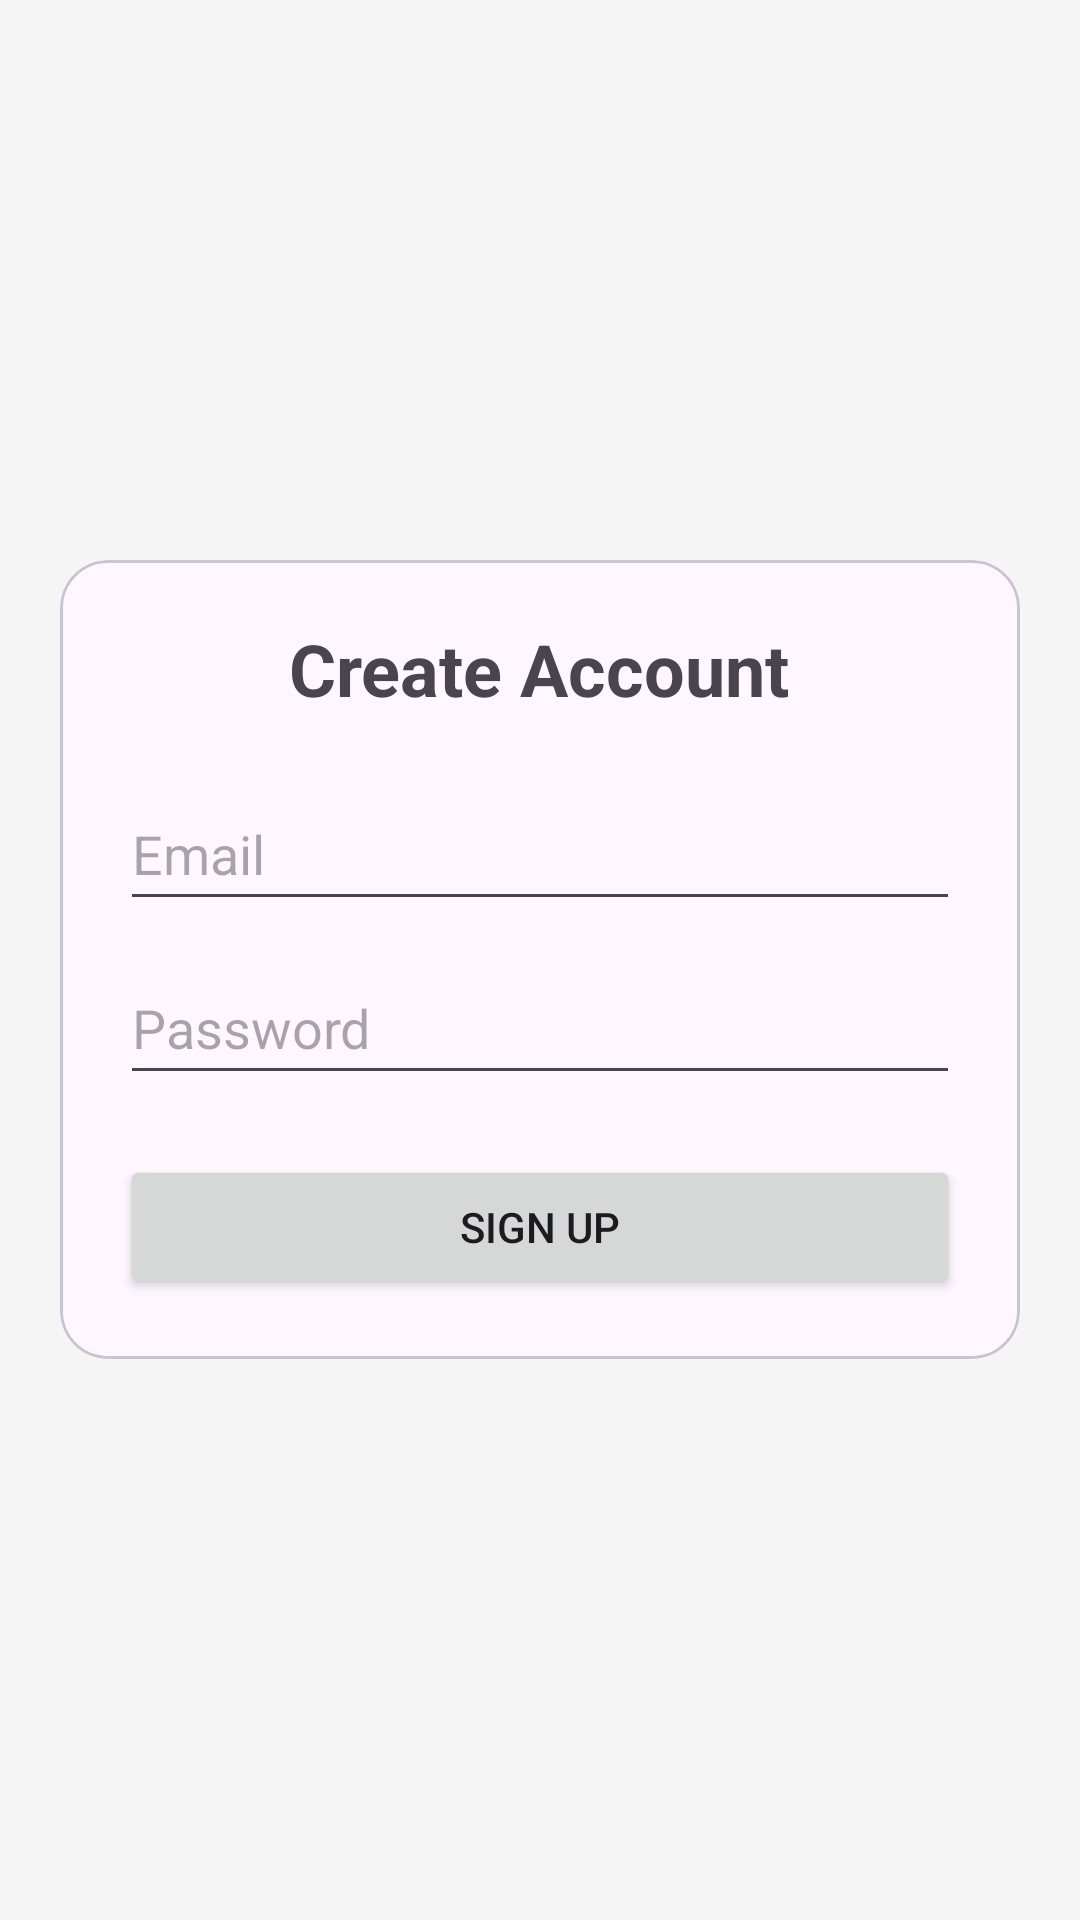

The Android layout XML behind this screen, and the referenced resources:
<!-- AndroidManifest.xml: application theme Theme.Finance_tracker -->
<!-- res/layout/activity_signup.xml -->
<?xml version="1.0" encoding="utf-8"?>
<LinearLayout xmlns:android="http://schemas.android.com/apk/res/android"
    xmlns:app="http://schemas.android.com/apk/res-auto"
    android:orientation="vertical"
    android:gravity="center"
    android:background="#F5F5F5"
    android:layout_width="match_parent"
    android:layout_height="match_parent">

    <com.google.android.material.card.MaterialCardView
        android:layout_width="320dp"
        android:layout_height="wrap_content"
        app:cardCornerRadius="16dp">

        <LinearLayout
            android:orientation="vertical"
            android:padding="20dp"
            android:layout_width="match_parent"
            android:layout_height="wrap_content">

            <TextView
                android:text="@string/create_account"
                android:textSize="24sp"
                android:textStyle="bold"
                android:layout_marginBottom="20dp"
                android:layout_gravity="center"
                android:layout_width="wrap_content"
                android:layout_height="wrap_content"/>

            <EditText
                android:id="@+id/signupEmail"
                android:hint="@string/email"
                android:minHeight="48dp"
                android:layout_width="match_parent"
                android:layout_height="wrap_content"/>

            <EditText
                android:id="@+id/signupPassword"
                android:hint="@string/password"
                android:inputType="textPassword"
                android:minHeight="48dp"
                android:layout_marginTop="10dp"
                android:layout_width="match_parent"
                android:layout_height="wrap_content"/>

            <Button
                android:id="@+id/signupButton"
                android:text="@string/sign_up"
                android:layout_marginTop="20dp"
                android:layout_width="match_parent"
                android:layout_height="wrap_content"/>

        </LinearLayout>

    </com.google.android.material.card.MaterialCardView>

</LinearLayout>
<!-- resources referenced by this layout -->
<resources>
  <string name="create_account">Create Account</string>
  <string name="email">Email</string>
  <string name="password">Password</string>
  <string name="sign_up">Sign Up</string>
  <style name="Theme.Finance_tracker" parent="Base.Theme.Finance_tracker" />
  <style name="Base.Theme.Finance_tracker" parent="Theme.Material3.DayNight.NoActionBar">
          
          
      </style>
</resources>
